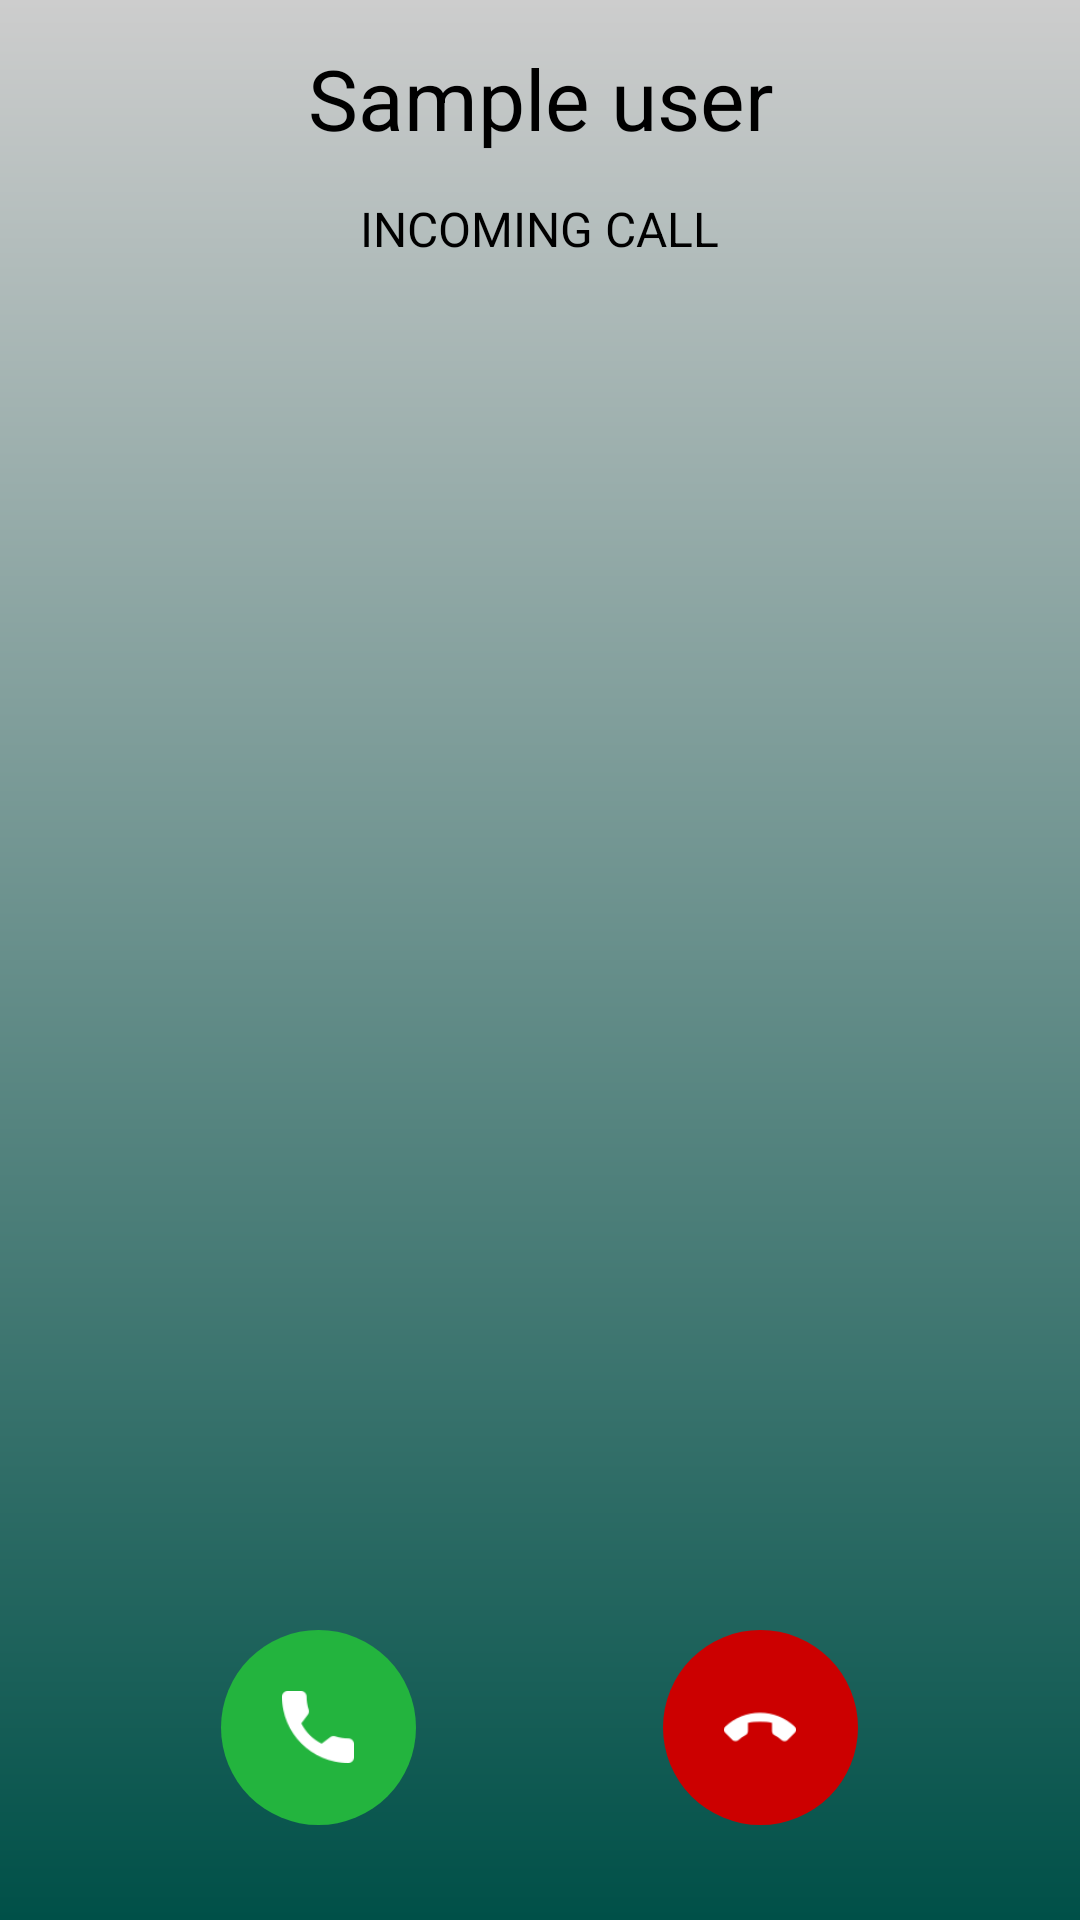

Produce the Android XML layout that renders to this screen, including the resource entries it uses.
<!-- AndroidManifest.xml: application theme AppTheme -->
<!-- res/layout/activity_incoming_call_screen.xml -->
<?xml version="1.0" encoding="utf-8"?>
<LinearLayout xmlns:android="http://schemas.android.com/apk/res/android"
    android:layout_width="match_parent"
    android:layout_height="match_parent"
    android:orientation="vertical"
    android:weightSum="5"
    android:background="@drawable/garidiant"
    >

    <LinearLayout
        android:layout_width="match_parent"
        android:layout_height="0dp"
        android:orientation="vertical"
        android:layout_weight="1"
        >

        <TextView
            android:id="@+id/remoteUser"
            android:layout_width="match_parent"
            android:layout_height="wrap_content"
            android:layout_gravity="center_horizontal"
            android:layout_margin="14dp"
            android:text="Sample user"
            android:gravity="center"
            android:textAlignment="center"
            android:textColor="@color/black"
            android:textSize="28sp"/>

        <TextView
            android:id="@+id/callState"
            android:layout_width="wrap_content"
            android:layout_height="wrap_content"
            android:layout_gravity="center_horizontal"
            android:text="Incoming call"
            android:textColor="@color/black"
            android:textSize="16sp"
            android:textAllCaps="true"
            />

    </LinearLayout>

    <ImageView
        android:layout_width="match_parent"
        android:layout_height="0dp"
        android:padding="0dip"
        android:layout_weight="3"
        android:contentDescription="Call background">

    </ImageView>

    <RelativeLayout
        android:id="@+id/bottomPanel"
        android:layout_width="match_parent"
        android:layout_height="0dp"
        android:layout_weight="1"
        android:layout_gravity="center"
        android:gravity="center">


        <RelativeLayout
            android:id="@+id/answerButtonLayout"
            android:layout_width="65dp"
            android:layout_height="65dp"
            android:layout_centerVertical="true"
            android:background="@drawable/green_ovel">
            <Button
                android:id="@+id/answerButton"
                android:layout_width="24dp"
                android:layout_height="24dp"
                android:layout_centerInParent="true"
                android:background="@drawable/phone_come"/>
        </RelativeLayout>
        <RelativeLayout
            android:layout_width="65dp"
            android:layout_height="65dp"
            android:layout_centerHorizontal="true"
            android:layout_centerVertical="true"
            android:background="@drawable/red_ovel">
            <Button
                android:id="@+id/declineButton"
                android:layout_width="24dp"
                android:layout_height="24dp"
                android:layout_centerInParent="true"
                android:background="@drawable/end_call"/>
        </RelativeLayout>
    </RelativeLayout>

</LinearLayout>
<!-- resources referenced by this layout -->
<resources>
  <color name="black">#000000</color>
  <!-- drawable end_call: png bitmap (drawable, 822 bytes) -->
  <!-- drawable garidiant (drawable) -->
  <?xml version="1.0" encoding="utf-8"?>
  <shape xmlns:android="http://schemas.android.com/apk/res/android">
  
      <gradient android:angle="90"
          android:startColor="@color/colorPrimaryDark"
          android:endColor="@color/white"/>
  </shape>
  <!-- drawable green_ovel (drawable) -->
  <?xml version="1.0" encoding="utf-8"?>
  <shape android:shape="oval" xmlns:android="http://schemas.android.com/apk/res/android">
  <solid android:color="#23B43E"/>
  </shape>
  <!-- drawable phone_come: png bitmap (drawable, 1031 bytes) -->
  <!-- drawable red_ovel (drawable) -->
  <?xml version="1.0" encoding="utf-8"?>
  <shape android:shape="oval" xmlns:android="http://schemas.android.com/apk/res/android">
  
      <solid android:color="@android:color/holo_red_dark"/>
  </shape>
  <style name="AppTheme" parent="Theme.AppCompat.Light.NoActionBar">
          
          <item name="colorPrimary">@color/colorPrimary</item>
          <item name="colorPrimaryDark">@color/colorPrimaryDark</item>
          <item name="colorAccent">@color/colorAccent</item>
      </style>
  <color name="colorPrimaryDark">#005048</color>
  <color name="white">#CDCDCD</color>
  <color name="colorPrimary">#006257</color>
  <color name="colorAccent">#123313</color>
</resources>
